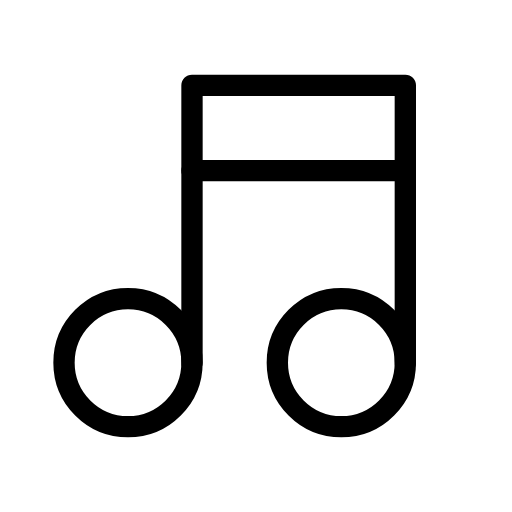
t = 0.00 s
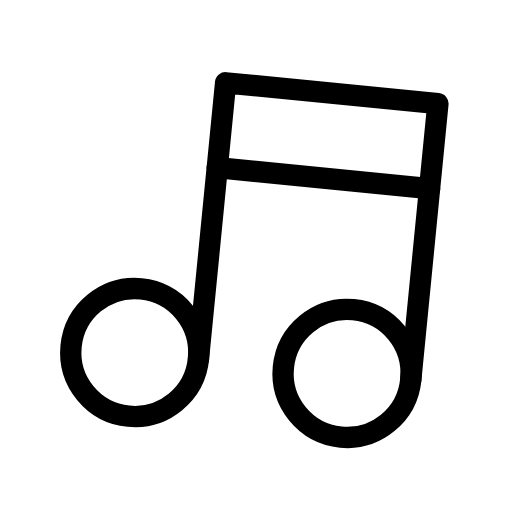
t = 0.38 s
t = 0.63 s: frame unchanged from t = 0.38 s, image omitted
t = 1.00 s: frame unchanged from t = 0.00 s, image omitted
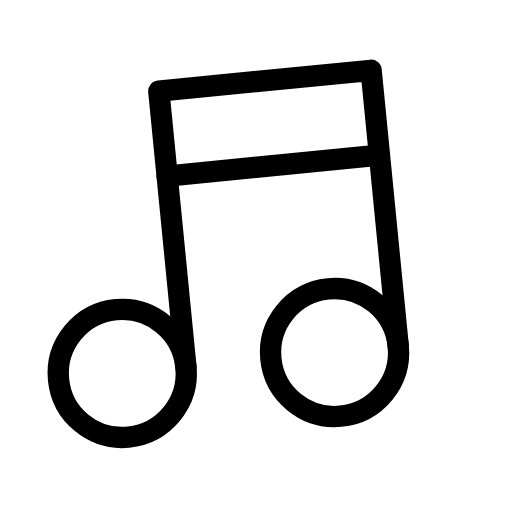
t = 1.38 s
t = 1.63 s: frame unchanged from t = 1.38 s, image omitted

The animated SVG that drew these frames (rendered in a browser with its animation timeline set to each time). Animation: 1 SMIL element (animateTransform=1); one cycle of 2.00 s, repeats indefinitely.

<svg xmlns="http://www.w3.org/2000/svg" width="24" height="24" viewBox="0 0 24 24" fill="none" stroke="currentColor"
     stroke-width="1" stroke-linecap="round" stroke-linejoin="round"
     class="icon icon-tabler icons-tabler-animated icon-tabler-music">
    <path stroke="none" d="M0 0h24v24H0z" fill="none"/>
    <g>
        <animateTransform attributeName="transform" type="rotate" values="0 11 20;6 11 20;0 11 20;-6 11 20;0 11 20" dur="2s" repeatCount="indefinite" keyTimes="0;0.25;0.5;0.75;1" calcMode="spline" keySplines="0.33 0.66 0.67 1.00;0.33 0.00 0.67 0.34;0.33 0.66 0.67 1.00;0.33 0.00 0.67 0.34"/>
        <path d="M3 17a3 3 0 1 0 6 0a3 3 0 0 0 -6 0"/>
        <path d="M13 17a3 3 0 1 0 6 0a3 3 0 0 0 -6 0"/>
        <path d="M9 17v-13h10v13"/>
        <path d="M9 8h10"/>
    </g>
</svg>
